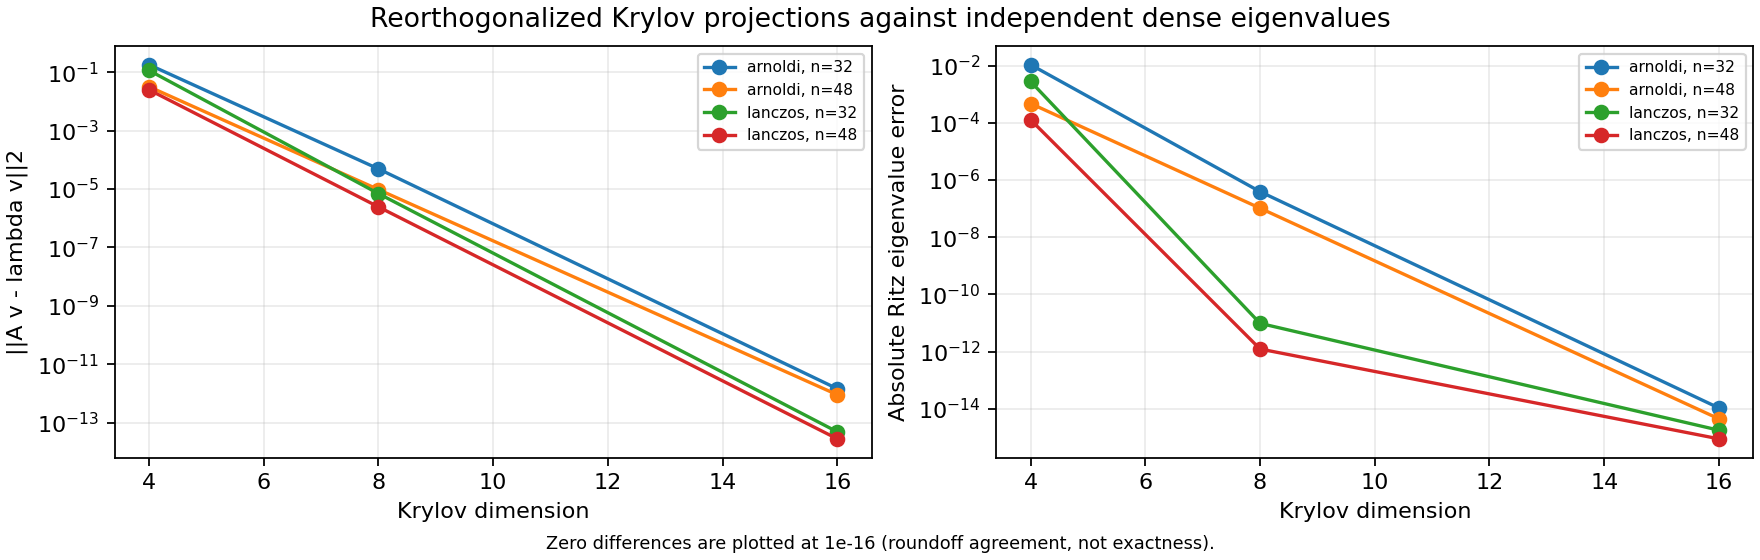

The file beside this chart, header and first rows:
method, size, dimensions, eigenvalue_real, eigenvalue_imag, reference_real, reference_imag, eigenvalue_error, eigenpair_residual, orthogonality, termination
lanczos, 32, 4, 4.997, 0.0, 5, 0.0, 0.002786, 0.1154, 2.4331315601954053e-16, dimension_budget
lanczos, 32, 8, 5, 0.0, 5, 0.0, 9.709566484161769e-12, 6.962844769666644e-06, 2.6646163054654497e-16, dimension_budget
lanczos, 32, 16, 5.0, 0.0, 5, 0.0, 1.7763568394002505e-15, 4.8075345111555207e-14, 3.8390936775080893e-16, residual_tolerance
lanczos, 48, 4, 5, 0.0, 5, 0.0, 0.0001274, 0.02503, 4.442413191890667e-16, dimension_budget
lanczos, 48, 8, 5, 0.0, 5, 0.0, 1.2319034681240737e-12, 2.4407426691224258e-06, 4.686253374782227e-16, dimension_budget
lanczos, 48, 16, 5, 0.0, 5, 0.0, 8.881784197001252e-16, 2.77053378781312e-14, 4.729343363612079e-16, residual_tolerance
arnoldi, 32, 4, 4.989, 0.0, 5, 0.0, 0.01075, 0.1807, 3.35190880743892e-16, dimension_budget
arnoldi, 32, 8, 5, 0.0, 5, 0.0, 3.915380633046084e-07, 4.8894332133510395e-05, 3.475039047331919e-16, dimension_budget
arnoldi, 32, 16, 5, 0.0, 5, 0.0, 1.0658141036401503e-14, 1.4394924647739691e-12, 3.918576212646954e-16, residual_tolerance
arnoldi, 48, 4, 5, 0.0, 5, 0.0, 0.0004731, 0.03192, 4.541619128926278e-16, dimension_budget
arnoldi, 48, 8, 5, 0.0, 5, 0.0, 1.0329167388078986e-07, 9.568097161749284e-06, 4.586675518007092e-16, dimension_budget
arnoldi, 48, 16, 5, 0.0, 5, 0.0, 4.440892098500626e-15, 8.960178371367517e-13, 4.911536314397836e-16, residual_tolerance
